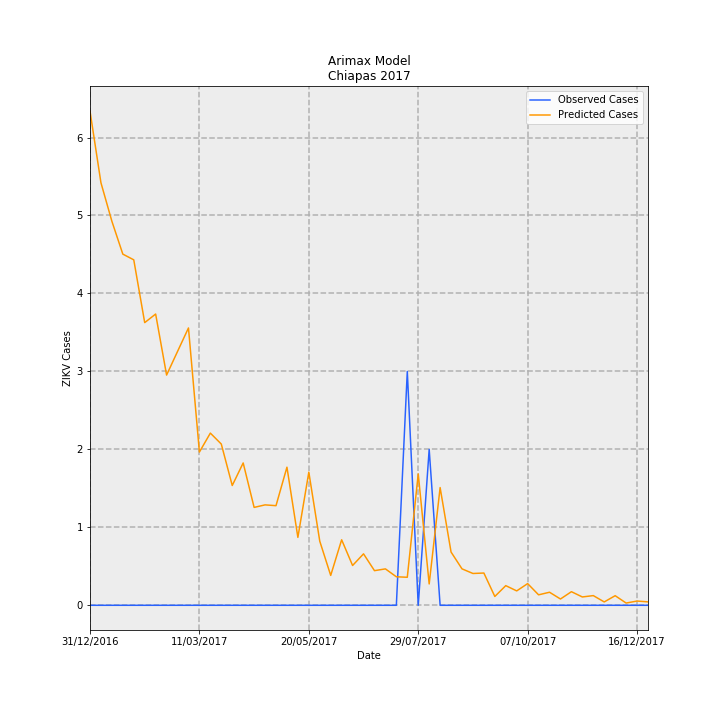

Source data for this figure (header and first rows):
Date, predictions_incidence, observed_incidence, Predicted Cases, Observed Cases, error
31/12/2016, 0.1215, 0.0, 6.339, 0.0, -6.339
07/01/2017, 0.1039, 0.0, 5.42, 0.0, -5.42
14/01/2017, 0.0944, 0.0, 4.926, 0.0, -4.926
21/01/2017, 0.08633, 0.0, 4.505, 0.0, -4.505
28/01/2017, 0.08493, 0.0, 4.431, 0.0, -4.431
04/02/2017, 0.06949, 0.0, 3.626, 0.0, -3.626
11/02/2017, 0.0716, 0.0, 3.736, 0.0, -3.736
18/02/2017, 0.0566, 0.0, 2.953, 0.0, -2.953
25/02/2017, 0.0624, 0.0, 3.256, 0.0, -3.256
04/03/2017, 0.06818, 0.0, 3.557, 0.0, -3.557
11/03/2017, 0.03767, 0.0, 1.966, 0.0, -1.966
18/03/2017, 0.04233, 0.0, 2.209, 0.0, -2.209
25/03/2017, 0.03964, 0.0, 2.068, 0.0, -2.068
01/04/2017, 0.02944, 0.0, 1.536, 0.0, -1.536
08/04/2017, 0.03499, 0.0, 1.826, 0.0, -1.826
15/04/2017, 0.02406, 0.0, 1.256, 0.0, -1.256
22/04/2017, 0.02468, 0.0, 1.288, 0.0, -1.288
29/04/2017, 0.02449, 0.0, 1.278, 0.0, -1.278
06/05/2017, 0.03395, 0.0, 1.771, 0.0, -1.771
13/05/2017, 0.01669, 0.0, 0.871, 0.0, -0.871
20/05/2017, 0.03273, 0.0, 1.708, 0.0, -1.708
27/05/2017, 0.01576, 0.0, 0.8224, 0.0, -0.8224
03/06/2017, 0.007344, 0.0, 0.3832, 0.0, -0.3832
10/06/2017, 0.01611, 0.0, 0.8404, 0.0, -0.8404
17/06/2017, 0.009785, 0.0, 0.5106, 0.0, -0.5106
24/06/2017, 0.01264, 0.0, 0.6598, 0.0, -0.6598
01/07/2017, 0.008515, 0.0, 0.4443, 0.0, -0.4443
08/07/2017, 0.008949, 0.0, 0.4669, 0.0, -0.4669
15/07/2017, 0.007007, 0.0, 0.3656, 0.0, -0.3656
22/07/2017, 0.006891, 0.05749, 0.3596, 3.0, 2.64
29/07/2017, 0.0323, 0.0, 1.686, 0.0, -1.686
05/08/2017, 0.005246, 0.03833, 0.2738, 2.0, 1.726
12/08/2017, 0.02894, 0.0, 1.51, 0.0, -1.51
19/08/2017, 0.01309, 0.0, 0.683, 0.0, -0.683
26/08/2017, 0.008956, 0.0, 0.4673, 0.0, -0.4673
02/09/2017, 0.00782, 0.0, 0.4081, 0.0, -0.4081
09/09/2017, 0.007929, 0.0, 0.4137, 0.0, -0.4137
16/09/2017, 0.00217, 0.0, 0.1132, 0.0, -0.1132
23/09/2017, 0.004831, 0.0, 0.2521, 0.0, -0.2521
30/09/2017, 0.003538, 0.0, 0.1846, 0.0, -0.1846
07/10/2017, 0.00533, 0.0, 0.2781, 0.0, -0.2781
14/10/2017, 0.002572, 0.0, 0.1342, 0.0, -0.1342
21/10/2017, 0.003209, 0.0, 0.1674, 0.0, -0.1674
28/10/2017, 0.001546, 0.0, 0.08068, 0.0, -0.08068
04/11/2017, 0.003342, 0.0, 0.1744, 0.0, -0.1744
11/11/2017, 0.002049, 0.0, 0.1069, 0.0, -0.1069
18/11/2017, 0.002382, 0.0, 0.1243, 0.0, -0.1243
25/11/2017, 0.0008255, 0.0, 0.04307, 0.0, -0.04307
02/12/2017, 0.00236, 0.0, 0.1231, 0.0, -0.1231
09/12/2017, 0.0005538, 0.0, 0.02889, 0.0, -0.02889
16/12/2017, 0.001042, 0.0, 0.05438, 0.0, -0.05438
23/12/2017, 0.0008389, 0.0, 0.04377, 0.0, -0.04377
